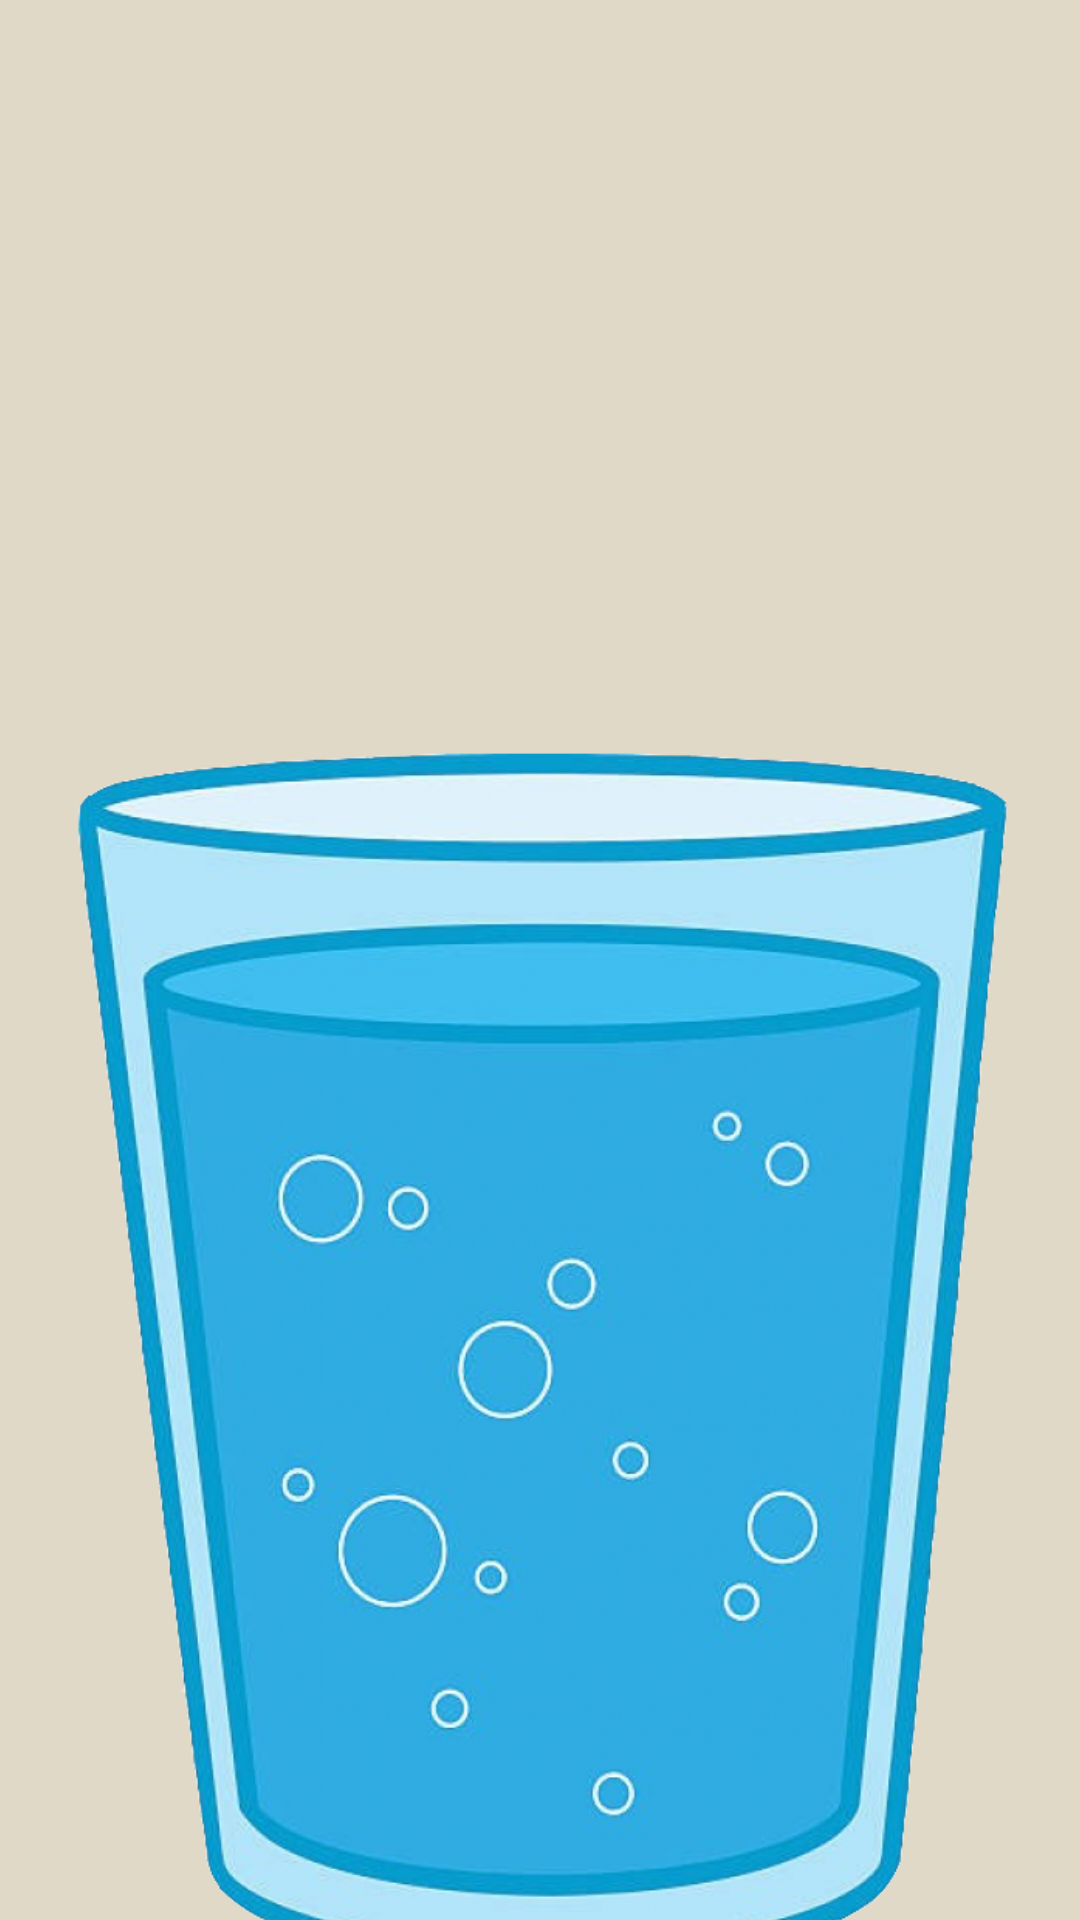

Write the Android layout XML for this screen, with the resource values it uses.
<!-- AndroidManifest.xml: application theme Theme.TremorTest -->
<!-- res/layout/activity_measurement.xml -->
<?xml version="1.0" encoding="utf-8"?>
<LinearLayout xmlns:android="http://schemas.android.com/apk/res/android"
    xmlns:app="http://schemas.android.com/apk/res-auto"
    xmlns:tools="http://schemas.android.com/tools"
    android:id="@+id/main"
    android:layout_width="match_parent"
    android:layout_height="match_parent"
    android:orientation="vertical"
    android:background="#E0D9C8"
    tools:context=".MeasurementActivity">

    <TextView
        android:id="@+id/measurementTextView"
        android:layout_width="wrap_content"
        android:layout_height="wrap_content"
        android:layout_gravity="center"
        android:layout_marginTop="70dp"
        android:textSize="30sp"
        android:textStyle="bold"
        android:textColor="#000000" />

    <TextView
        android:id="@+id/timerView"
        android:layout_width="wrap_content"
        android:layout_height="wrap_content"
        android:layout_gravity="center"
        android:layout_marginTop="50dp"
        android:textSize="30sp"
        android:textStyle="bold"
        android:textColor="#000000" />

    <ImageView
        android:id="@+id/imageView"
        android:layout_width="350dp"
        android:layout_height="450dp"
        android:layout_marginTop="30dp"
        android:layout_gravity="center"
        app:srcCompat="@drawable/glass" />
</LinearLayout>
<!-- resources referenced by this layout -->
<resources>
  <!-- drawable glass: png bitmap (drawable, 383609 bytes) -->
  <style name="Theme.TremorTest" parent="Base.Theme.TremorTest" />
  <style name="Base.Theme.TremorTest" parent="Theme.Material3.DayNight.NoActionBar">
          
          
      </style>
</resources>
